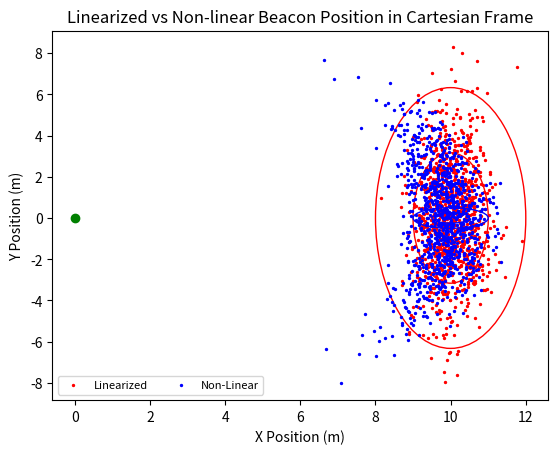

Write Python code to recreate this figure.
import numpy as np
import matplotlib.pyplot as plt
from matplotlib.patches import Ellipse
from scipy.spatial import distance

def sample_multivariate_gaussian(mean, cov, num_samples):
    # Returns x and y points in a Gaussian distribution
    return np.random.multivariate_normal(mean, cov, num_samples).T

def get_covariance_ellipses(fig, mean, cov, nSigma, edge_color='r'):
    # Returns list of covariance ellipses to be plotted
    eig_val, eig_vec = np.linalg.eig(cov)
    alpha = np.arctan(eig_vec[0,1]/eig_vec[0,0]) * 180 / np.pi
    minor_axis_length = np.sqrt(eig_val[1]) * 2
    major_axis_length = np.sqrt(eig_val[0]) * 2

    for n in range(nSigma):
        e = Ellipse(
            xy=(mean[0], mean[1]),
            width=major_axis_length * n,
            height=minor_axis_length * n,
            angle=np.degrees(alpha),
            fill=False,
            linewidth=1,
            color=edge_color,
        )
        fig.gca().add_patch(e)

def plot_nonlinear_sensor_frame_distribution(fig, mean, cov, label, num_samples=1000):
    # Plots Gaussian Distribution of Sensor in Sensor Fram
    x,y = sample_multivariate_gaussian(mean, cov, num_samples)
    ax = fig.gca()
    ax.scatter(x,y, s=2, label=label)

    plt.xlabel("X Position (m)")
    plt.ylabel("Y Position (rad)")
    plt.title(f"Gaussian Distribution of Beacon Position in Sensor Frame")
    return fig

def plot_nonlinear_cartesian_distribution(fig, mean, cov, color, label, num_samples=1000):
    # Plots the believed position of the beam in cartesian space with nonlinear coordinates
    x,y = sample_multivariate_gaussian(mean, cov, num_samples)
    ax = fig.gca()

    x_cart = x*np.cos(y)
    y_cart  = x*np.sin(y)

    return ax.scatter(x_cart, y_cart, s=2, color=color, label=label)

def plot_linearized_cartesian_distribution(fig, mean, cov, color, label, num_samples= 1000):
    # Plots the believed position of the beam in cartesian space with linearized coordinates
    x,y = sample_multivariate_gaussian(mean, cov, num_samples)
    x_states = np.array([x,y])

    r0, th0 = mean
    J = np.array([[np.cos(th0), -r0*np.sin(th0)], 
                  [np.sin(th0), r0*np.cos(th0)]])
    fx0 = np.array([[r0*np.cos(th0)], 
                    [r0*np.sin(th0)]])
    x0 = np.reshape(mean, (2,1)) 
    y_lin = (J @ (x_states - x0))  + fx0

    ax = fig.gca()
    return ax.scatter(y_lin[0], y_lin[1], s=2, label=label, color=color), fx0, J


if __name__ == "__main__":

    fig = plt.figure()

    # The following is for UP-Q1
    # mean = np.array([10, 0])
    # cov = np.array([[.5**2, 0], [0, .25**2]])
    # plot_sensor_distribution(fig, mean, cov, 10000)
    # plot_cartesian_distribution(fig, mean, cov, 1000)

    # The following is for UP-Q2 and UP-Q3
    mean = np.array([10, 0])
    cov = np.array([[.5**2, 0], [0, .25**2]])
    
    linearized, mean_lin, cov_lin = plot_linearized_cartesian_distribution(fig, mean, cov, 'r', "Linear", 1000)
    get_covariance_ellipses(fig, mean_lin, cov_lin, 3, edge_color='r')

    nonlinear = plot_nonlinear_cartesian_distribution(fig, mean, cov, 'b', "Nonlinear", 1000)
    get_covariance_ellipses(fig, mean, cov, 3, edge_color='b')

    plt.legend((linearized, nonlinear),
           ('Linearized', 'Non-Linear'),
           scatterpoints=1,
           loc='lower left',
           ncol=3,
           fontsize=8) 
    plt.plot(0, 'go')                           # Plot the robot for scale
    plt.xlabel("X Position (m)")
    plt.ylabel("Y Position (m)")
    plt.title(f"Linearized vs Non-linear Beacon Position in Cartesian Frame")
    
    

    plt.show()